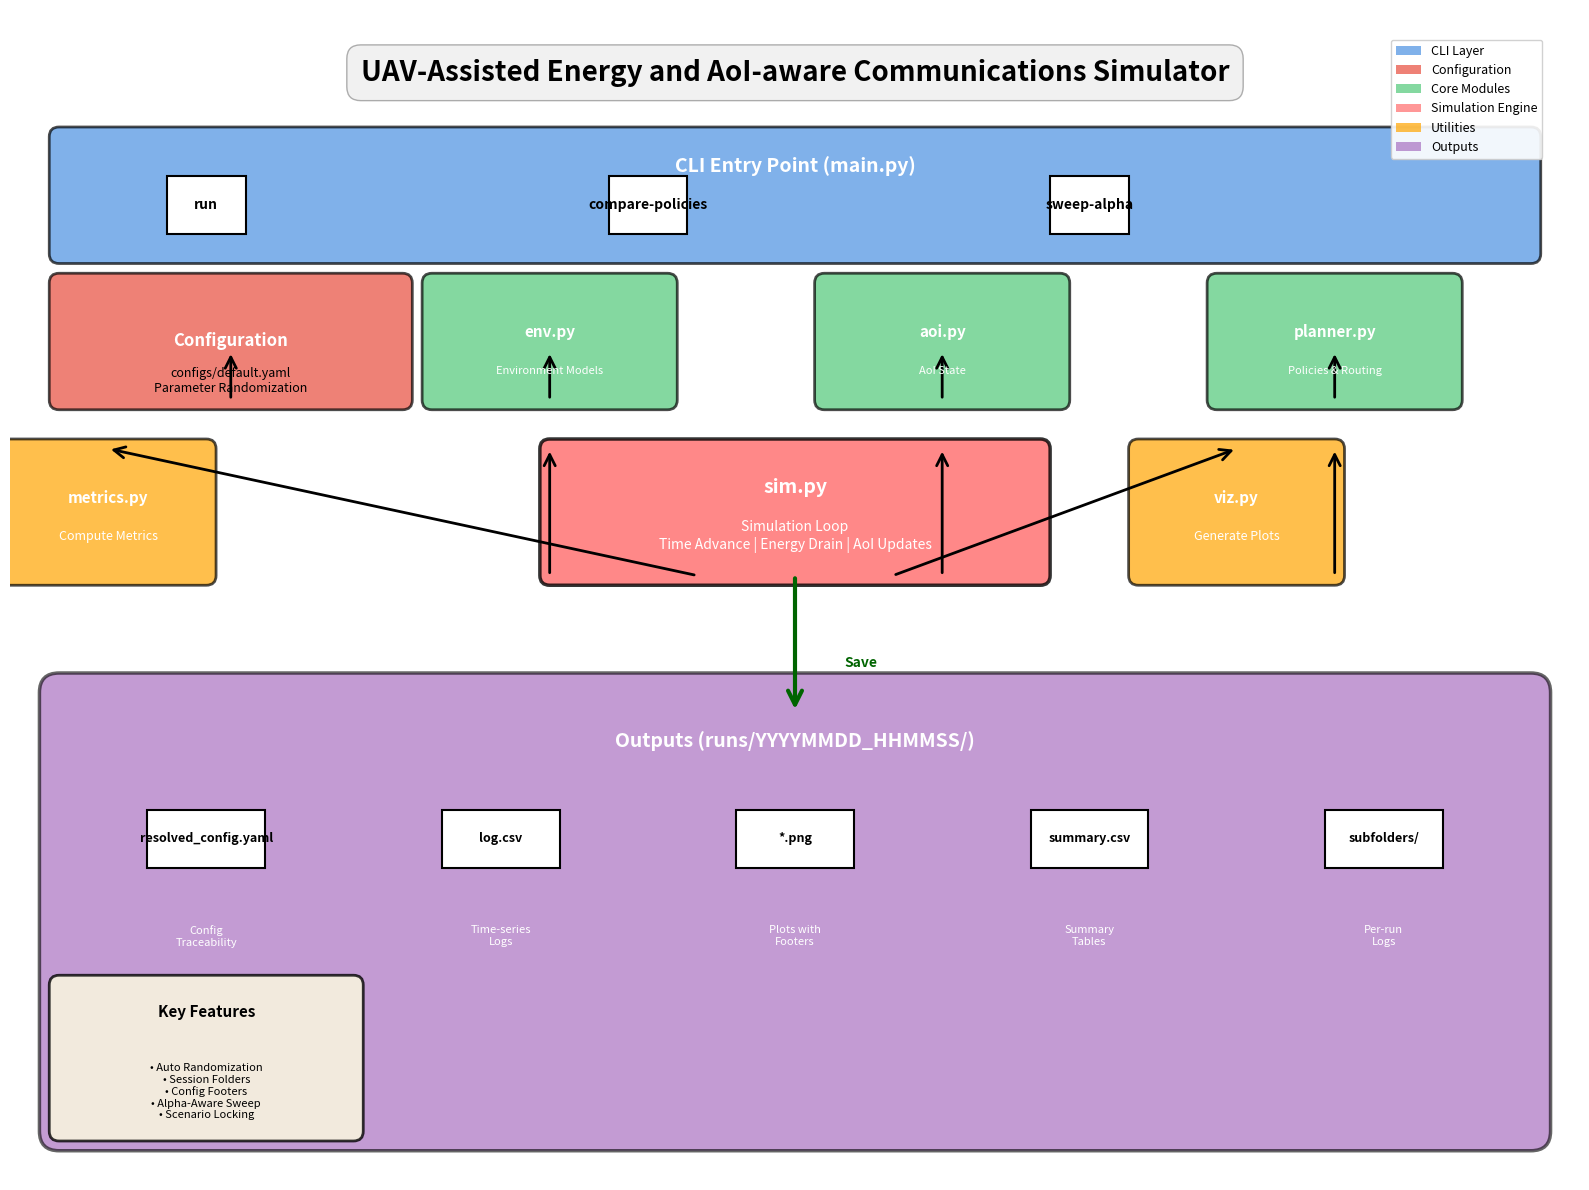

The matplotlib source for this figure: (Note: this script raises an exception after producing the figure.)
"""
Generate architecture diagram for UAV AoI-Energy Simulator project.
"""
import matplotlib.pyplot as plt
import matplotlib.patches as mpatches
from matplotlib.patches import FancyBboxPatch, FancyArrowPatch, Rectangle, Circle
import matplotlib.patheffects as path_effects

# Create figure
fig, ax = plt.subplots(1, 1, figsize=(16, 12))
ax.set_xlim(0, 16)
ax.set_ylim(0, 12)
ax.axis('off')

# Colors
color_cli = '#4A90E2'
color_core = '#50C878'
color_models = '#FF6B6B'
color_utils = '#FFA500'
color_output = '#9B59B6'
color_config = '#E74C3C'

# Title
ax.text(8, 11.5, 'UAV-Assisted Energy and AoI-aware Communications Simulator', 
        ha='center', va='top', fontsize=20, fontweight='bold',
        bbox=dict(boxstyle='round,pad=0.5', facecolor='lightgray', alpha=0.3))

# ========== CLI Layer ==========
cli_box = FancyBboxPatch((0.5, 9.5), 15, 1.2, 
                         boxstyle="round,pad=0.1", 
                         facecolor=color_cli, edgecolor='black', linewidth=2, alpha=0.7)
ax.add_patch(cli_box)
ax.text(8, 10.4, 'CLI Entry Point (main.py)', ha='center', va='center', 
        fontsize=14, fontweight='bold', color='white')

# Commands
commands = ['run', 'compare-policies', 'sweep-alpha']
for i, cmd in enumerate(commands):
    x = 2 + i * 4.5
    cmd_box = Rectangle((x-0.4, 9.7), 0.8, 0.6, 
                       facecolor='white', edgecolor='black', linewidth=1.5)
    ax.add_patch(cmd_box)
    ax.text(x, 10, cmd, ha='center', va='center', fontsize=10, fontweight='bold')

# ========== Configuration Layer ==========
config_box = FancyBboxPatch((0.5, 8), 3.5, 1.2, 
                           boxstyle="round,pad=0.1", 
                           facecolor=color_config, edgecolor='black', linewidth=2, alpha=0.7)
ax.add_patch(config_box)
ax.text(2.25, 8.6, 'Configuration', ha='center', va='center', 
        fontsize=12, fontweight='bold', color='white')
ax.text(2.25, 8.2, 'configs/default.yaml\nParameter Randomization', 
        ha='center', va='center', fontsize=9)

# ========== Core Modules ==========
core_modules = [
    ('env.py', 'Environment Models', 5.5, 8),
    ('aoi.py', 'AoI State', 9.5, 8),
    ('planner.py', 'Policies & Routing', 13.5, 8),
]

for x, (name, desc, x_pos, y_pos) in enumerate(core_modules):
    box = FancyBboxPatch((x_pos-1.2, y_pos), 2.4, 1.2, 
                        boxstyle="round,pad=0.1", 
                        facecolor=color_core, edgecolor='black', linewidth=2, alpha=0.7)
    ax.add_patch(box)
    ax.text(x_pos, y_pos+0.7, name, ha='center', va='center', 
            fontsize=11, fontweight='bold', color='white')
    ax.text(x_pos, y_pos+0.3, desc, ha='center', va='center', 
            fontsize=8, color='white')

# ========== Simulation Engine ==========
sim_box = FancyBboxPatch((5.5, 6.2), 5, 1.3, 
                        boxstyle="round,pad=0.1", 
                        facecolor=color_models, edgecolor='black', linewidth=2.5, alpha=0.8)
ax.add_patch(sim_box)
ax.text(8, 7.1, 'sim.py', ha='center', va='center', 
        fontsize=14, fontweight='bold', color='white')
ax.text(8, 6.6, 'Simulation Loop\nTime Advance | Energy Drain | AoI Updates', 
        ha='center', va='center', fontsize=10, color='white')

# ========== Utility Modules ==========
utils = [
    ('metrics.py', 'Compute Metrics', 1, 6.2),
    ('viz.py', 'Generate Plots', 12.5, 6.2),
]

for name, desc, x_pos, y_pos in utils:
    box = FancyBboxPatch((x_pos-1, y_pos), 2, 1.3, 
                        boxstyle="round,pad=0.1", 
                        facecolor=color_utils, edgecolor='black', linewidth=2, alpha=0.7)
    ax.add_patch(box)
    ax.text(x_pos, y_pos+0.8, name, ha='center', va='center', 
            fontsize=11, fontweight='bold', color='white')
    ax.text(x_pos, y_pos+0.4, desc, ha='center', va='center', 
            fontsize=9, color='white')

# ========== Data Flow Arrows ==========
# CLI to Config
arrow1 = FancyArrowPatch((2.25, 8), (2.25, 8.5), 
                        arrowstyle='->', mutation_scale=20, 
                        linewidth=2, color='black', zorder=1)
ax.add_patch(arrow1)

# CLI to Core Modules
for x_pos in [5.5, 9.5, 13.5]:
    arrow = FancyArrowPatch((x_pos, 8), (x_pos, 8.5), 
                           arrowstyle='->', mutation_scale=20, 
                           linewidth=2, color='black', zorder=1)
    ax.add_patch(arrow)

# Core to Simulation
for x_pos in [5.5, 9.5, 13.5]:
    arrow = FancyArrowPatch((x_pos, 6.2), (x_pos, 7.5), 
                           arrowstyle='->', mutation_scale=20, 
                           linewidth=2, color='black', zorder=1)
    ax.add_patch(arrow)

# Simulation to Utils
arrow2 = FancyArrowPatch((7, 6.2), (1, 7.5), 
                        arrowstyle='->', mutation_scale=20, 
                        linewidth=2, color='black', zorder=1)
ax.add_patch(arrow2)

arrow3 = FancyArrowPatch((9, 6.2), (12.5, 7.5), 
                         arrowstyle='->', mutation_scale=20, 
                         linewidth=2, color='black', zorder=1)
ax.add_patch(arrow3)

# ========== Output Layer ==========
output_box = FancyBboxPatch((0.5, 0.5), 15, 4.5, 
                           boxstyle="round,pad=0.2", 
                           facecolor=color_output, edgecolor='black', linewidth=2.5, alpha=0.6)
ax.add_patch(output_box)
ax.text(8, 4.5, 'Outputs (runs/YYYYMMDD_HHMMSS/)', ha='center', va='center', 
        fontsize=14, fontweight='bold', color='white')

# Output files
outputs = [
    ('resolved_config.yaml', 2, 3.5),
    ('log.csv', 5, 3.5),
    ('*.png', 8, 3.5),
    ('summary.csv', 11, 3.5),
    ('subfolders/', 14, 3.5),
]

for name, x_pos, y_pos in outputs:
    file_box = Rectangle((x_pos-0.6, y_pos-0.3), 1.2, 0.6, 
                        facecolor='white', edgecolor='black', linewidth=1.5)
    ax.add_patch(file_box)
    ax.text(x_pos, y_pos, name, ha='center', va='center', 
            fontsize=9, fontweight='bold')

# Output descriptions
descriptions = [
    'Config\nTraceability', 'Time-series\nLogs', 'Plots with\nFooters', 
    'Summary\nTables', 'Per-run\nLogs'
]
for desc, x_pos in zip(descriptions, [2, 5, 8, 11, 14]):
    ax.text(x_pos, 2.5, desc, ha='center', va='center', 
            fontsize=8, style='italic', color='white')

# Arrow from Utils to Output
arrow4 = FancyArrowPatch((8, 6.2), (8, 4.8), 
                        arrowstyle='->', mutation_scale=25, 
                        linewidth=3, color='darkgreen', zorder=1)
ax.add_patch(arrow4)
ax.text(8.5, 5.3, 'Save', ha='left', va='center', 
        fontsize=10, fontweight='bold', color='darkgreen')

# ========== Legend ==========
legend_elements = [
    mpatches.Patch(facecolor=color_cli, alpha=0.7, label='CLI Layer'),
    mpatches.Patch(facecolor=color_config, alpha=0.7, label='Configuration'),
    mpatches.Patch(facecolor=color_core, alpha=0.7, label='Core Modules'),
    mpatches.Patch(facecolor=color_models, alpha=0.7, label='Simulation Engine'),
    mpatches.Patch(facecolor=color_utils, alpha=0.7, label='Utilities'),
    mpatches.Patch(facecolor=color_output, alpha=0.6, label='Outputs'),
]

ax.legend(handles=legend_elements, loc='upper right', fontsize=9, 
         framealpha=0.9, bbox_to_anchor=(0.98, 0.98))

# ========== Key Features Box ==========
features_box = FancyBboxPatch((0.5, 0.5), 3, 1.5, 
                             boxstyle="round,pad=0.1", 
                             facecolor='lightyellow', edgecolor='black', 
                             linewidth=2, alpha=0.8)
ax.add_patch(features_box)
ax.text(2, 1.8, 'Key Features', ha='center', va='top', 
        fontsize=11, fontweight='bold')
features_text = '• Auto Randomization\n• Session Folders\n• Config Footers\n• Alpha-Aware Sweep\n• Scenario Locking'
ax.text(2, 1.2, features_text, ha='center', va='top', 
        fontsize=8)

plt.tight_layout()
plt.savefig('docs/architecture.png', dpi=300, bbox_inches='tight', facecolor='white')
print("Architecture diagram saved to docs/architecture.png")
plt.close()

